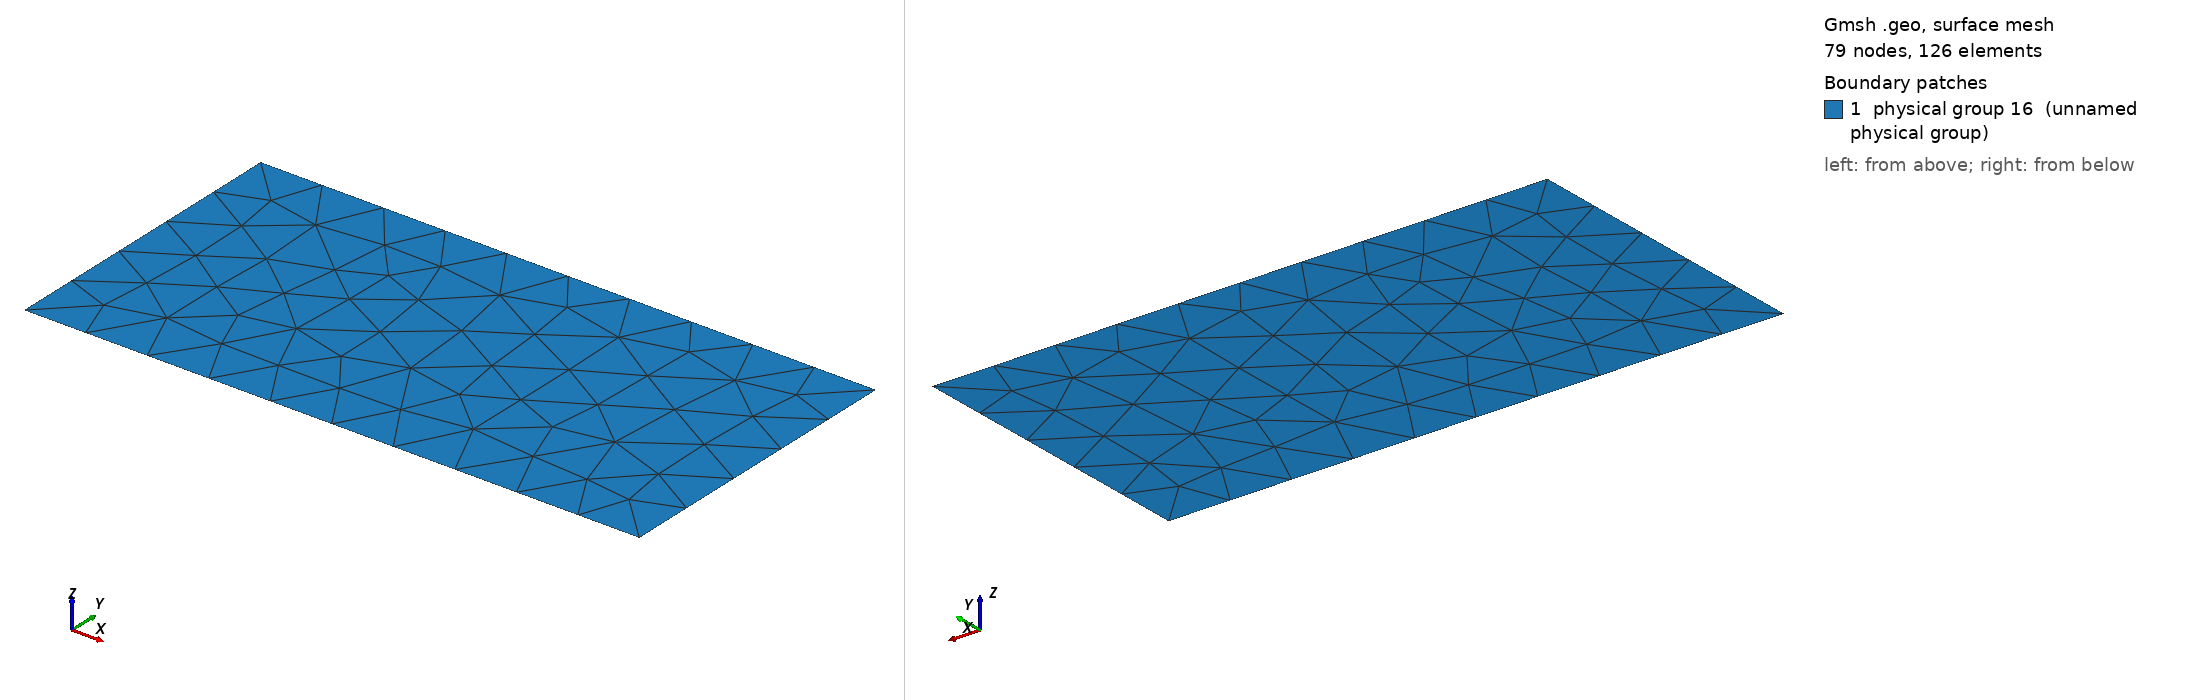

Gmsh geometry script, surface-meshed: 79 nodes, 126 surface elements. Boundary patches (legend numbers): 1 physical group 16 (unnamed physical group). Left view from above one corner, right view from below the opposite corner. Legend entries are the model's physical surfaces. The drawing asked Gmsh for element sizes between 1% and 20% of the model's largest extent; the script's own settings can give other sizes.

=== BenchTraceflow239.geo (drawn) ===
cl__1 = 1;
Point(1) = {0, 0, 0, 1};
Point(2) = {10, 0, 0, 1};
Point(3) = {10, 5, 0, 1};
Point(4) = {0, 5, 0, 1};
Point(5) = {0, 3, 0, 1};
Point(6) = {0, 2, 0, 1};
Line(1) = {1, 2};
Line(2) = {2, 3};
Line(3) = {3, 4};
Line(4) = {4, 5};
Line(5) = {5, 6};
Line(6) = {6, 1};
Line Loop(8) = {1, 2, 3, 4, 5, 6};
Plane Surface(8) = {8};
Physical Point(9) = {1, 4};
Physical Point(10) = {5, 6};
Physical Point(11) = {2, 3};
Physical Line(12) = {4, 6};
Physical Line(13) = {5};
Physical Line(14) = {2};
Physical Line(15) = {1, 3};
Physical Surface(16) = {8};
